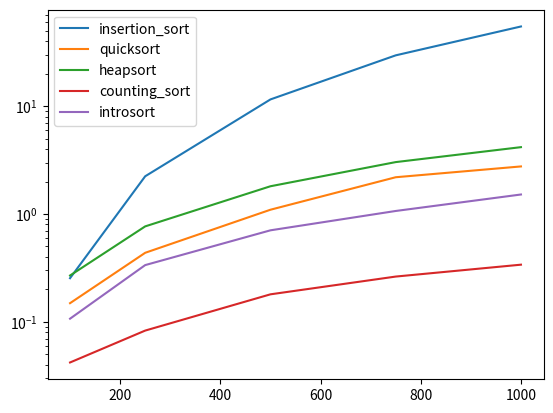

Source code (Python):
# main.py
# CTA-Project sorting algorithms
# Author: Fiachra O' Donoghue

from random import randint
from tabulate import tabulate
import json
import time
import os
import matplotlib.pyplot as plt


def insertion_sort(arr):
    """Insertion sort. 

    Args:
        list of comparables: A list of elements which are 
                             comparable using <, >, =; i.e.
                             implement __lt__, __gt__, and __eq__

    Returns:
        sorted list: The sorted list
    """

    # Iterate through list starting at second element
    # The value at arr[i] is the key
    for i in range(1, len(arr)):
        
        # Keep doing this until the key is at the leftmost position of
        # the list, or the value to the left of the key is less than the key
        while i > 0 and arr[i] < arr[i - 1]:

            # Swap the key value with the value to its left
            arr[i], arr[i - 1] = arr[i - 1], arr[i]

            # Decrement the index variable so that it tracks the position of the key
            i -= 1

    # return a reference to the sorted array
    return arr


def partition(arr, start_idx, pivot_idx):
    # Performs the list partitioning for quicksort and introsort

        # The pivot value
        pivot = arr[pivot_idx]

        # The partition end boundary - starts outside the partition
        end_idx = start_idx - 1

        # Iterate through list (or sub-list) from the start to the end 
        # of the current partition
        for i in range(start_idx, pivot_idx):

            # If the current value is less than or equal to the pivot value...
            if arr[i] <= pivot:
                
                # move the end index to the right
                end_idx += 1

                # the swap the value at the end index and the current value so that 
                # everything to the left of the end index is less than the pivot
                arr[end_idx], arr[i] = arr[i], arr[end_idx]

        # Finally, swap the value to the right of the end index with the
        # pivot so the pivot sits between the sub list of values less than it 
        # and the sublist of values greater than it
        arr[end_idx + 1], arr[pivot_idx] = arr[pivot_idx], arr[end_idx + 1]

        # The value to the right of the end index will be the pivot for that sublist
        return end_idx + 1


def quicksort(arr, start_idx=0, pivot_idx=0, first_run=True):
    """Quicksort. Based on pseudocode found in 
    Cormen et al., 2001, p. 146; Introduction to Algorithms, 2nd Ed.

    Args:
        list of comparables: A list of elements which are 
                             comparable using <, >, =; i.e.
                             implement __lt__, __gt__, and __eq__

        int: The index of the start of the first partition

        int: The index of the pivot value
    """

    # first_run flag allows the default pivot to be the last element in the list
    if first_run:
        pivot_idx = len(arr) - 1

    # The base condition - if start_idx = pivot_idx the sublist must
    # only be one element long
    if start_idx <= pivot_idx:

        # The partition function returns the pivot for the new sublist
        new_pivot_idx = partition(arr, start_idx, pivot_idx)

        # Recursively call quicksort on the two sublists produced from the last partition
        quicksort(arr, start_idx, new_pivot_idx - 1, first_run=False)
        quicksort(arr, new_pivot_idx + 1, pivot_idx, first_run=False)
        
    return arr


def heapsort(arr):

    def max_heapify(arr, heap_size, i):
    # Recursively construct max heaps from sub-arrays
    # Takes a list, a heap-size, which is the index of
    # the end of the current sub-list, and i the index of the current node

        # calculate the indices of the left and right children 
        # of the current node
        l = (2 * i) + 1
        r = (2 * i) + 2

        # If the left child is part of this sub array 
        # check if it is larger than the current node
        if l < heap_size and arr[l] > arr[i]:
            largest = l
        else:
            largest = i

        # If the right hand side is in this sub-array
        # check if it is larger than its parent
        if r < heap_size and arr[r] > arr[largest]:
            largest = r

        # If one of the current node's children is larger
        # swap the values and call max_heapify again to see if the current 
        # node needs to be moved further down the tree
        if largest != i:
            arr[i], arr[largest] = arr[largest], arr[i]
            max_heapify(arr, heap_size, largest)
            
    def build_max_heap(arr, hs):
    # Rearrange the initial array so that it is a valid max heap

        # Elements in arr[len(arr)/2 .. arr[len(arr)-1]] are leaves 
        # so are 1-element heaps already so just rearrange the other half:
        for i in range((len(arr) // 2) -1, -1, -1):
            max_heapify(arr, hs, i)

    # hs = heap size --> keep track of border between sorted and max-heap 
    # sections of array
    hs = len(arr)
    build_max_heap(arr, hs)

    # Iterate through unsorted section of array 
    for i in range(hs - 1, -1, -1):

        arr[0], arr[i] = arr[i], arr[0]
        hs -= 1
        max_heapify(arr, hs, 0)

    return(arr)


def counting_sort(arr, k=0):
    """Counting sort. Implementation based on pseudocode found in 
       Cormen et al., 2001, p. 168; Introduction to Algorithms, 2nd Ed.

    Args:
        arr (list of positive integers: The list to be sorted
        k (int): The maximum value in arr. Intended to be invoked as
                 counting_sort(arr, max(arr))

    Returns:
        list of integers: The sorted list
    """
    # On array with n = 10000:
    # %timeit max(y) 236 µs ± 2.38 µs per loop (mean ± std. dev. of 7 runs, 1000 loops each)
    if not k:
        k = max(arr)

    # output list and list for counting values; both filled with zeroes
    output = [0] * len(arr)
    counter = [0] * (k + 1)

    # Increment the values in the counter list at indices 
    # matching the numbers encountered in the input list
    for i in range(len(arr)):
        counter[arr[i]] = counter[arr[i]] + 1


    for i in range(1, k + 1):
        counter[i] = counter[i] + counter[i-1]

    for i in range(len(arr) - 1, -1, -1):
        output[counter[arr[i]] - 1 ] = arr[i]
        counter[arr[i]] = counter[arr[i]] - 1

    return output


# https://www.sanfoundry.com/python-program-implement-introsort/
def introsort(arr):

    def introsort_helper(arr, start, end, maxdepth):
        if end - start <= 1:
            return

        # https://aquarchitect.github.io/swift-algorithm-club/Introsort/
        elif end - start <= 20:
            insertion_sort(arr[start:end])
        elif maxdepth == 0:
            heapsort(arr[start:end])
        else:
            p = partition(arr, start, end - 1)
            introsort_helper(arr, start, p, maxdepth - 1)
            introsort_helper(arr, p, end, maxdepth - 1)


    maxdepth = (len(arr).bit_length() - 1)*2
    introsort_helper(arr, 0, len(arr), maxdepth)
 
    return arr


def benchmark(funcs, arr_sizes, reps):

    # Build dict to hold raw results
    raw_result = { func.__name__: { "n": { n: [0] * 10 for n in arr_sizes } } for func in funcs }

    # A list of lists to hold average times for each algorithm and sample size
    table = [[size for size in arr_sizes]]

    # Generate test arrays
    sample_arrs = [ [ randint(0, 100) for i in range(n) ] for n in arr_sizes ]

    # Iterate through the list of functions to be benchmarked -- funcs
    for func in funcs:

        # A list to hold the average times for the current algorithm
        results = []

        # Iterate through the list of lists of random ints
        for i, s in enumerate(sample_arrs):

            # A list to hold the time for each run
            times = []
            
            # Sort each input list this number of times
            for rep in range(reps):

                # Feedback for the user; prints algorithm, input list size, and iteration number
                print(f"{func.__name__}, n={arr_sizes[i]}, iteration {rep}")

                # Copy the current list so there's an unsorted list for each run
                sample_arr = s.copy()

                # Sort the input list, noting the start and end times
                start_time = time.time()
                func(sample_arr)
                end_time = time.time()

                # Save the time taken in ms
                times.append((end_time - start_time) * 1000)
                
                # Save the raw results for analysis and debugging
                raw_result[func.__name__]["n"][arr_sizes[i]][rep] = end_time - start_time

            # Add the average run time to the results list
            results.append(round(sum(times) / len(times), 3))

        # Add the row for the current algorithm to the output table
        table.append(results)

    # Write the raw times to timestamped json file
    fname_raw = f"bm_output/bm_raw_{time.strftime('%Y%m%d-%H%M%S')}.json"
    try:
        os.makedirs(os.path.dirname(fname_raw), exist_ok=True)
        with open(fname_raw, "w") as f:
            json.dump(raw_result, f)
    except IOError:
        print("Problem writing raw data")
    
    # Write table of average times in LaTeX format
    fname_tbl = f"bm_output/bm_table_{time.strftime('%Y%m%d-%H%M%S')}.tex"
    try:
        with open(fname_tbl, "w") as f:
            row_names = [ func.__name__ for func in funcs ]
            f.write(tabulate(table, headers="firstrow", showindex=row_names, tablefmt="latex"))
    except IOError:
        print("Problem writing results table")

    return table


def main():

    funcs = [insertion_sort, quicksort, heapsort, counting_sort, introsort]
    arr_sizes = [100, 250, 500, 750, 1000 ]#, 1250, 2500, 3750, 5000, 6250, 7500, 8750, 10000]
    result = benchmark(funcs, arr_sizes, 10)

    
 
    import matplotlib.pyplot as plt
    print(result)
    fig, ax = plt.subplots()  # Create a figure containing a single axes.
    plt.yscale('log')
    for p in range(len(result) - 1):
        print(len(result))

        plt.plot(result[0],result[p + 1], label=funcs[p].__name__)
    plt.legend()
    plt.show()

   

if __name__ == "__main__":
    main()
